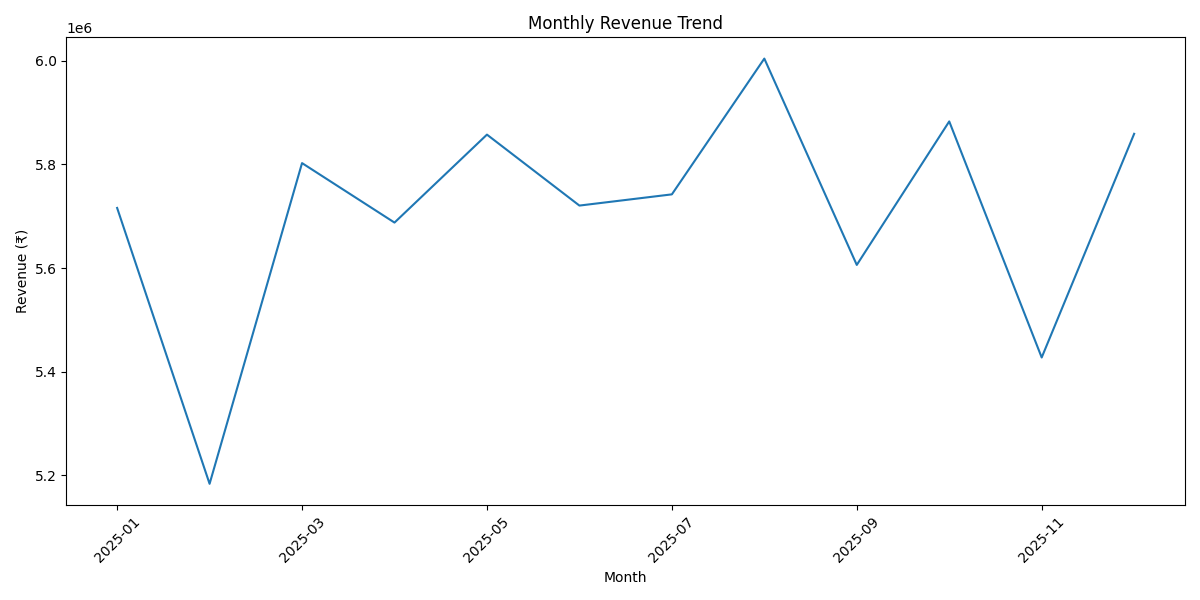

Data behind this chart, as committed beside it:
month, revenue
2025-01, 5715859
2025-02, 5183899
2025-03, 5802337
2025-04, 5687614
2025-05, 5857239
2025-06, 5720416
2025-07, 5742023
2025-08, 6003826
2025-09, 5605963
2025-10, 5882682
2025-11, 5427476
2025-12, 5858793
